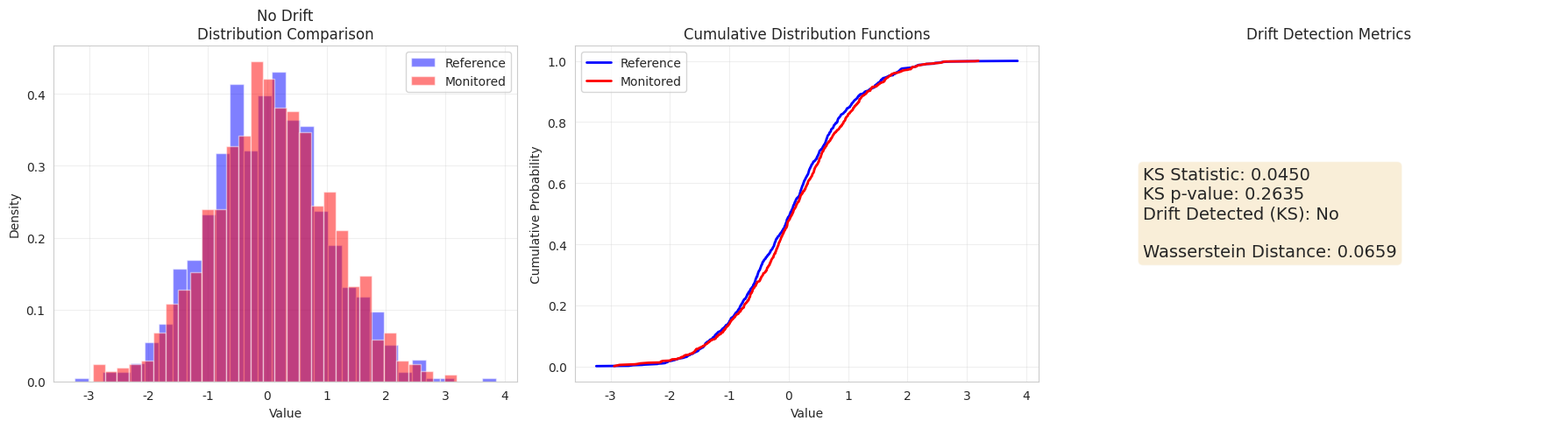
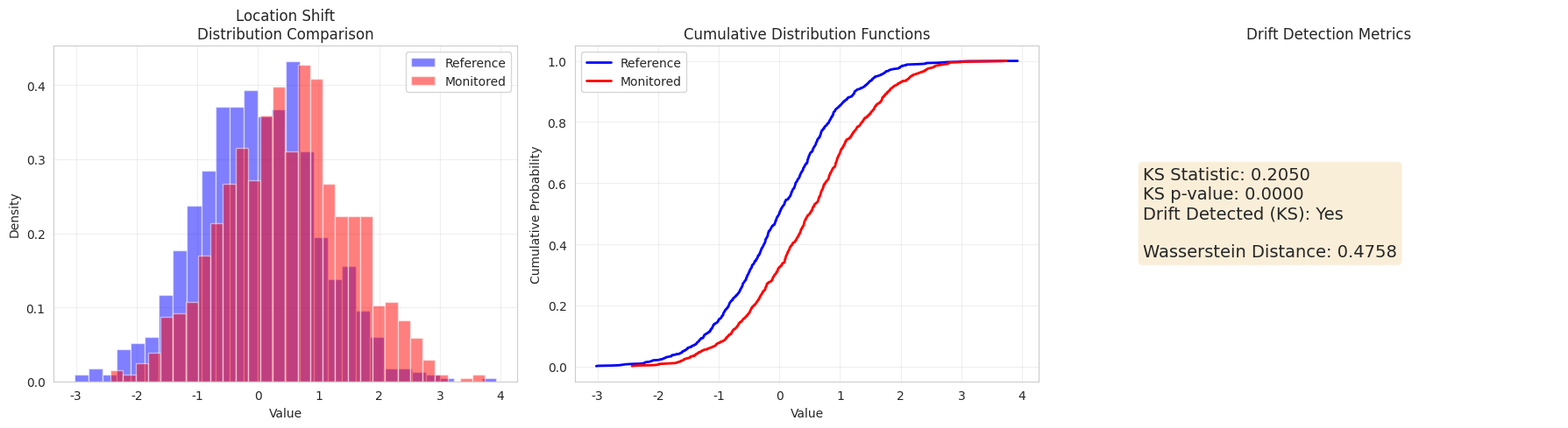
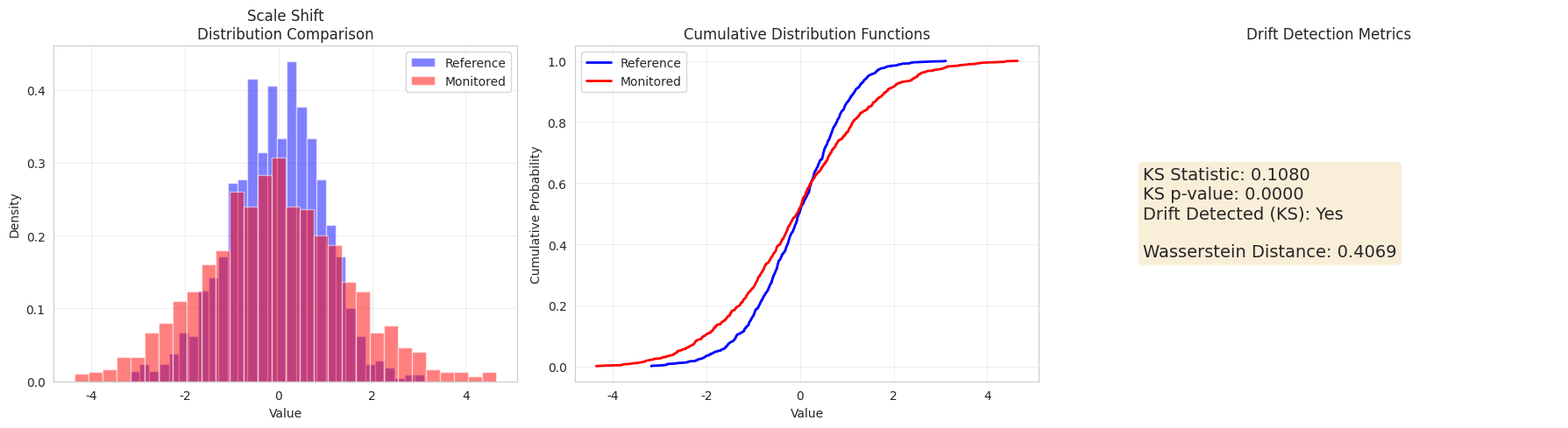
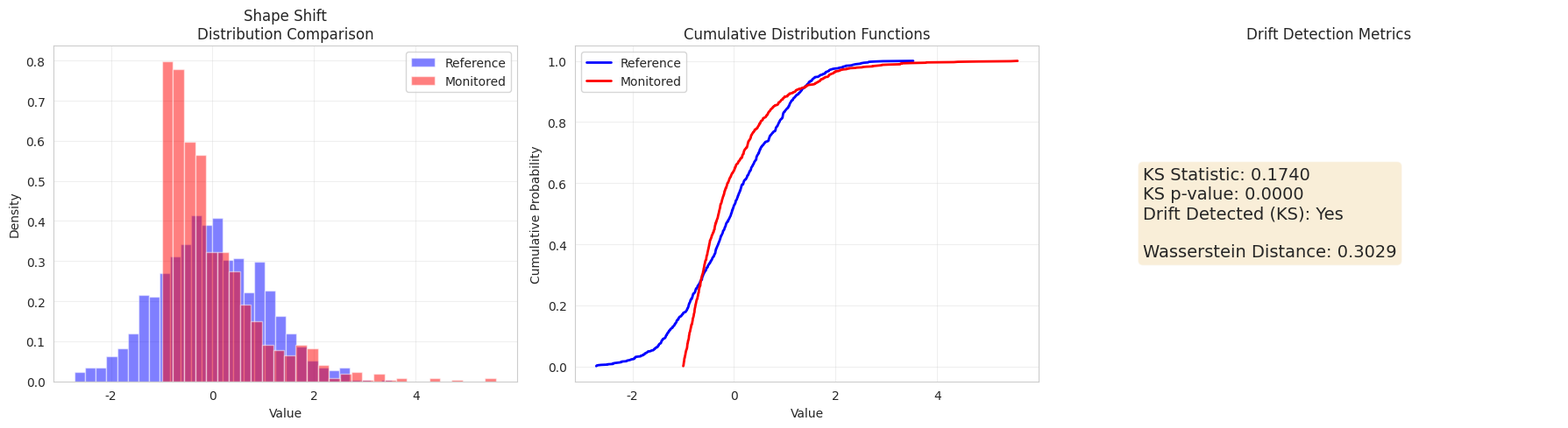
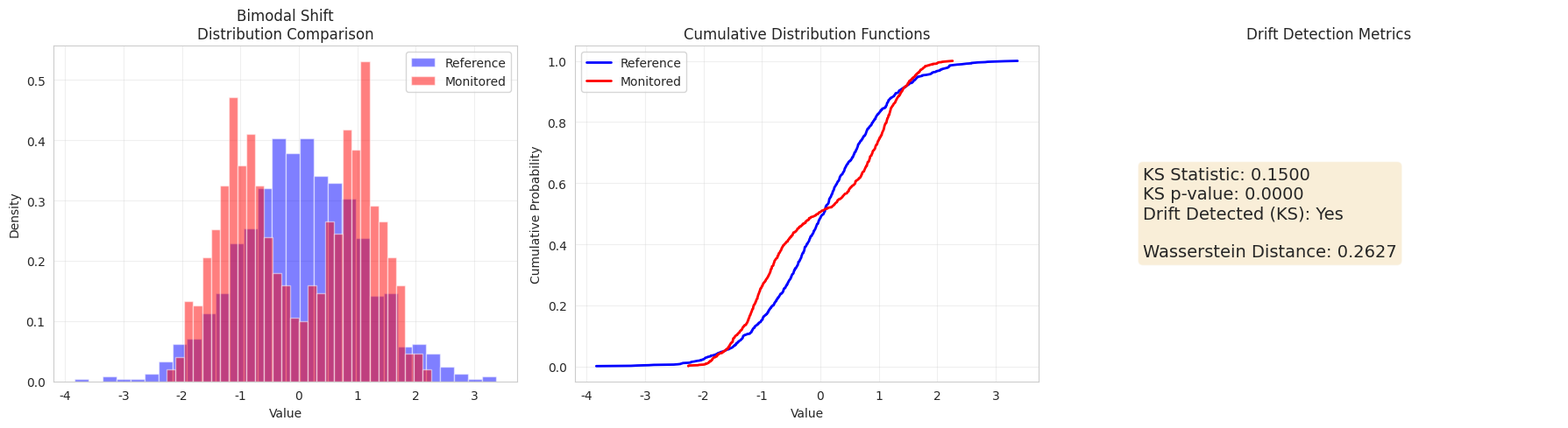
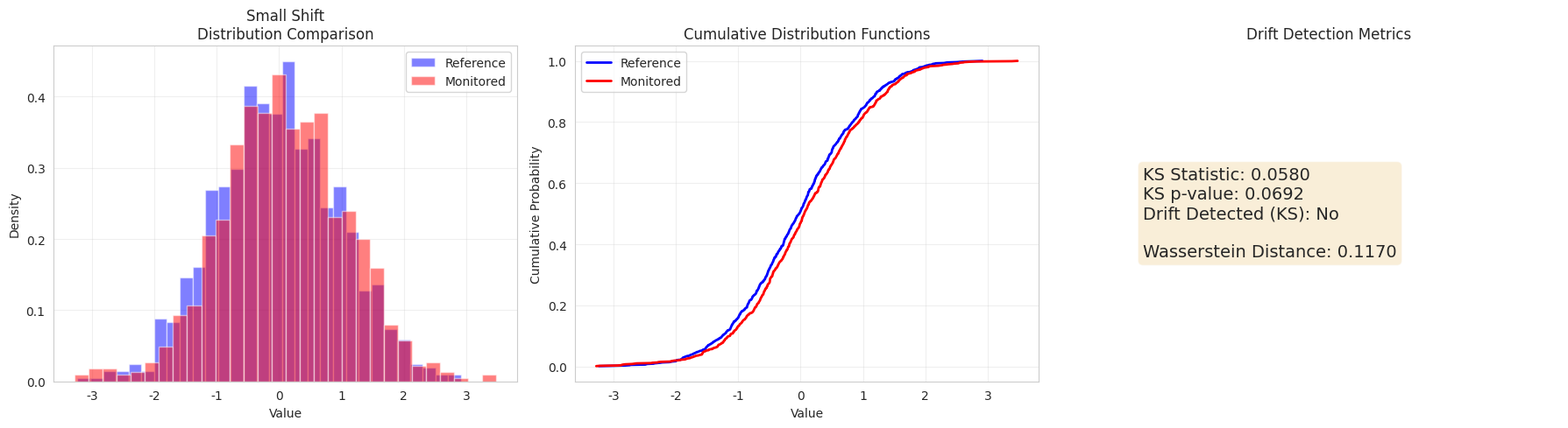
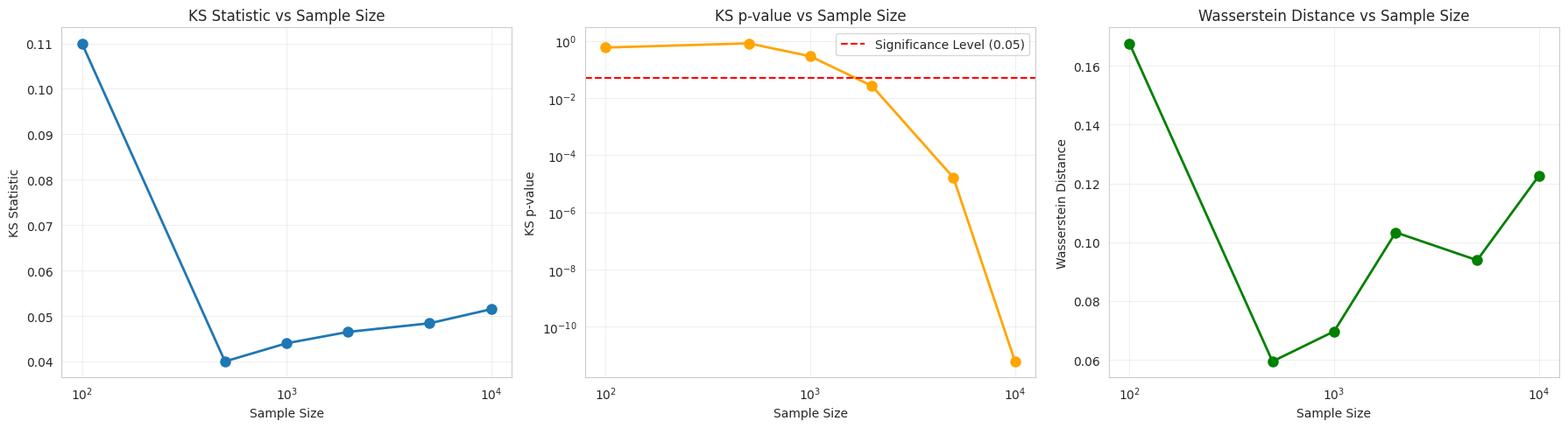
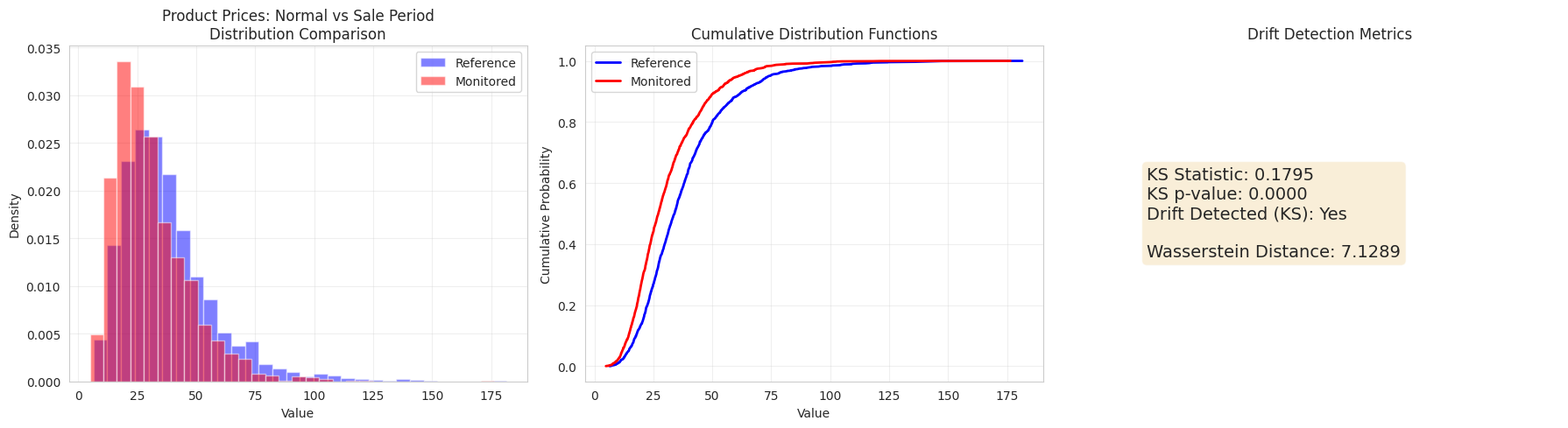

These figures' Python source, in order:
# Import required libraries
import numpy as np
import pandas as pd
import matplotlib.pyplot as plt
import seaborn as sns
from scipy import stats
from scipy.stats import wasserstein_distance

# Set random seed for reproducibility
np.random.seed(42)

# Set plotting style
sns.set_style("whitegrid")
plt.rcParams['figure.figsize'] = (14, 6)

# Sample size
n_samples = 1000

# Scenario 1: No drift (same distribution)
ref_no_drift = np.random.normal(loc=0, scale=1, size=n_samples)
mon_no_drift = np.random.normal(loc=0, scale=1, size=n_samples)

# Scenario 2: Location shift (mean change)
ref_location = np.random.normal(loc=0, scale=1, size=n_samples)
mon_location = np.random.normal(loc=0.5, scale=1, size=n_samples)

# Scenario 3: Scale shift (variance change)
ref_scale = np.random.normal(loc=0, scale=1, size=n_samples)
mon_scale = np.random.normal(loc=0, scale=1.5, size=n_samples)

# Scenario 4: Shape shift (distribution type change)
ref_shape = np.random.normal(loc=0, scale=1, size=n_samples)
mon_shape = np.random.exponential(scale=1, size=n_samples) - 1

# Scenario 5: Bimodal shift
ref_bimodal = np.random.normal(loc=0, scale=1, size=n_samples)
mon_bimodal = np.concatenate([
    np.random.normal(loc=-1, scale=0.5, size=n_samples//2),
    np.random.normal(loc=1, scale=0.5, size=n_samples//2)
])

# Scenario 6: Small shift (subtle drift)
ref_small = np.random.normal(loc=0, scale=1, size=n_samples)
mon_small = np.random.normal(loc=0.1, scale=1, size=n_samples)

print("Drift scenarios created successfully!")

def detect_drift_ks(reference, monitored):
    """
    Detect drift using Kolmogorov-Smirnov test.
    
    Returns:
    --------
    statistic : float
        KS statistic (maximum distance between CDFs)
    p_value : float
        Statistical significance
    drift_detected : bool
        True if p-value < 0.05
    """
    statistic, p_value = stats.ks_2samp(reference, monitored)
    drift_detected = p_value < 0.05
    return statistic, p_value, drift_detected

def detect_drift_wasserstein(reference, monitored):
    """
    Detect drift using Wasserstein distance.
    
    Returns:
    --------
    distance : float
        Wasserstein distance (Earth Mover's Distance)
    """
    distance = wasserstein_distance(reference, monitored)
    return distance

def visualize_drift_comparison(reference, monitored, title):
    """
    Visualize distributions and CDFs for drift comparison.
    """
    fig, axes = plt.subplots(1, 3, figsize=(18, 5))
    
    # Plot 1: Histograms
    axes[0].hist(reference, bins=30, alpha=0.5, label='Reference', density=True, color='blue')
    axes[0].hist(monitored, bins=30, alpha=0.5, label='Monitored', density=True, color='red')
    axes[0].set_xlabel('Value')
    axes[0].set_ylabel('Density')
    axes[0].set_title(f'{title}\nDistribution Comparison')
    axes[0].legend()
    axes[0].grid(True, alpha=0.3)
    
    # Plot 2: CDFs
    ref_sorted = np.sort(reference)
    mon_sorted = np.sort(monitored)
    ref_cdf = np.arange(1, len(ref_sorted) + 1) / len(ref_sorted)
    mon_cdf = np.arange(1, len(mon_sorted) + 1) / len(mon_sorted)
    
    axes[1].plot(ref_sorted, ref_cdf, label='Reference', color='blue', linewidth=2)
    axes[1].plot(mon_sorted, mon_cdf, label='Monitored', color='red', linewidth=2)
    axes[1].set_xlabel('Value')
    axes[1].set_ylabel('Cumulative Probability')
    axes[1].set_title('Cumulative Distribution Functions')
    axes[1].legend()
    axes[1].grid(True, alpha=0.3)
    
    # Plot 3: Metrics
    ks_stat, ks_pval, ks_drift = detect_drift_ks(reference, monitored)
    wass_dist = detect_drift_wasserstein(reference, monitored)
    
    metrics_text = f"KS Statistic: {ks_stat:.4f}\n"
    metrics_text += f"KS p-value: {ks_pval:.4f}\n"
    metrics_text += f"Drift Detected (KS): {'Yes' if ks_drift else 'No'}\n\n"
    metrics_text += f"Wasserstein Distance: {wass_dist:.4f}"
    
    axes[2].text(0.1, 0.5, metrics_text, fontsize=14, verticalalignment='center',
                bbox=dict(boxstyle='round', facecolor='wheat', alpha=0.5))
    axes[2].axis('off')
    axes[2].set_title('Drift Detection Metrics')
    
    plt.tight_layout()
    plt.show()
    
    return ks_stat, ks_pval, wass_dist

# Scenario 1: No drift
print("=" * 60)
print("SCENARIO 1: No Drift")
print("=" * 60)
ks1, ksp1, w1 = visualize_drift_comparison(ref_no_drift, mon_no_drift, "No Drift")

# Scenario 2: Location shift
print("=" * 60)
print("SCENARIO 2: Location Shift (Mean Change)")
print("=" * 60)
ks2, ksp2, w2 = visualize_drift_comparison(ref_location, mon_location, "Location Shift")

# Scenario 3: Scale shift
print("=" * 60)
print("SCENARIO 3: Scale Shift (Variance Change)")
print("=" * 60)
ks3, ksp3, w3 = visualize_drift_comparison(ref_scale, mon_scale, "Scale Shift")

# Scenario 4: Shape shift
print("=" * 60)
print("SCENARIO 4: Shape Shift (Distribution Type Change)")
print("=" * 60)
ks4, ksp4, w4 = visualize_drift_comparison(ref_shape, mon_shape, "Shape Shift")

# Scenario 5: Bimodal shift
print("=" * 60)
print("SCENARIO 5: Bimodal Shift")
print("=" * 60)
ks5, ksp5, w5 = visualize_drift_comparison(ref_bimodal, mon_bimodal, "Bimodal Shift")

# Scenario 6: Small shift
print("=" * 60)
print("SCENARIO 6: Small Shift (Subtle Drift)")
print("=" * 60)
ks6, ksp6, w6 = visualize_drift_comparison(ref_small, mon_small, "Small Shift")

# Create summary table
summary_df = pd.DataFrame({
    'Scenario': ['No Drift', 'Location Shift', 'Scale Shift', 'Shape Shift', 'Bimodal Shift', 'Small Shift'],
    'KS Statistic': [ks1, ks2, ks3, ks4, ks5, ks6],
    'KS p-value': [ksp1, ksp2, ksp3, ksp4, ksp5, ksp6],
    'KS Drift Detected': [ksp1 < 0.05, ksp2 < 0.05, ksp3 < 0.05, ksp4 < 0.05, ksp5 < 0.05, ksp6 < 0.05],
    'Wasserstein Distance': [w1, w2, w3, w4, w5, w6]
})

print("\nSummary of Drift Detection Results:")
print("=" * 100)
print(summary_df.to_string(index=False))
print("=" * 100)

# Test how sample size affects KS test sensitivity
sample_sizes = [100, 500, 1000, 2000, 5000, 10000]
ks_stats = []
ks_pvals = []
wass_dists = []

# Use small shift scenario
for n in sample_sizes:
    ref = np.random.normal(loc=0, scale=1, size=n)
    mon = np.random.normal(loc=0.1, scale=1, size=n)
    
    ks_stat, ks_pval, _ = detect_drift_ks(ref, mon)
    wass_dist = detect_drift_wasserstein(ref, mon)
    
    ks_stats.append(ks_stat)
    ks_pvals.append(ks_pval)
    wass_dists.append(wass_dist)

# Plot results
fig, axes = plt.subplots(1, 3, figsize=(18, 5))

# KS Statistic vs Sample Size
axes[0].plot(sample_sizes, ks_stats, marker='o', linewidth=2, markersize=8)
axes[0].set_xlabel('Sample Size')
axes[0].set_ylabel('KS Statistic')
axes[0].set_title('KS Statistic vs Sample Size')
axes[0].grid(True, alpha=0.3)
axes[0].set_xscale('log')

# KS p-value vs Sample Size
axes[1].plot(sample_sizes, ks_pvals, marker='o', linewidth=2, markersize=8, color='orange')
axes[1].axhline(y=0.05, color='red', linestyle='--', label='Significance Level (0.05)')
axes[1].set_xlabel('Sample Size')
axes[1].set_ylabel('KS p-value')
axes[1].set_title('KS p-value vs Sample Size')
axes[1].set_yscale('log')
axes[1].set_xscale('log')
axes[1].legend()
axes[1].grid(True, alpha=0.3)

# Wasserstein Distance vs Sample Size
axes[2].plot(sample_sizes, wass_dists, marker='o', linewidth=2, markersize=8, color='green')
axes[2].set_xlabel('Sample Size')
axes[2].set_ylabel('Wasserstein Distance')
axes[2].set_title('Wasserstein Distance vs Sample Size')
axes[2].grid(True, alpha=0.3)
axes[2].set_xscale('log')

plt.tight_layout()
plt.show()

print("\nObservation: KS test becomes more sensitive with larger sample sizes,")
print("while Wasserstein distance remains relatively stable.")

# Simulate product price data
# Reference: Normal pricing period
prices_reference = np.random.lognormal(mean=3.5, sigma=0.5, size=2000)

# Monitored: Sale period (prices shifted down)
prices_monitored = np.random.lognormal(mean=3.3, sigma=0.5, size=2000)

print("E-commerce Product Prices Analysis")
print("=" * 60)
print(f"Reference Period - Mean: ${prices_reference.mean():.2f}, Median: ${np.median(prices_reference):.2f}")
print(f"Monitored Period - Mean: ${prices_monitored.mean():.2f}, Median: ${np.median(prices_monitored):.2f}")
print("\n")

visualize_drift_comparison(prices_reference, prices_monitored, "Product Prices: Normal vs Sale Period")

# Interpretation
ks_stat, ks_pval, ks_drift = detect_drift_ks(prices_reference, prices_monitored)
wass_dist = detect_drift_wasserstein(prices_reference, prices_monitored)

print("\nInterpretation:")
print("-" * 60)
if ks_drift:
    print("✓ KS test detected significant drift (p < 0.05)")
    print("  → The price distribution has changed significantly")
    print("  → Recommendation: Retrain pricing model or update business rules")
else:
    print("✗ KS test did not detect significant drift")

print(f"\nWasserstein distance: {wass_dist:.4f}")
print(f"  → Average price shift magnitude: ${wass_dist:.2f}")
print("  → This represents the 'effort' to transform one distribution to another")
